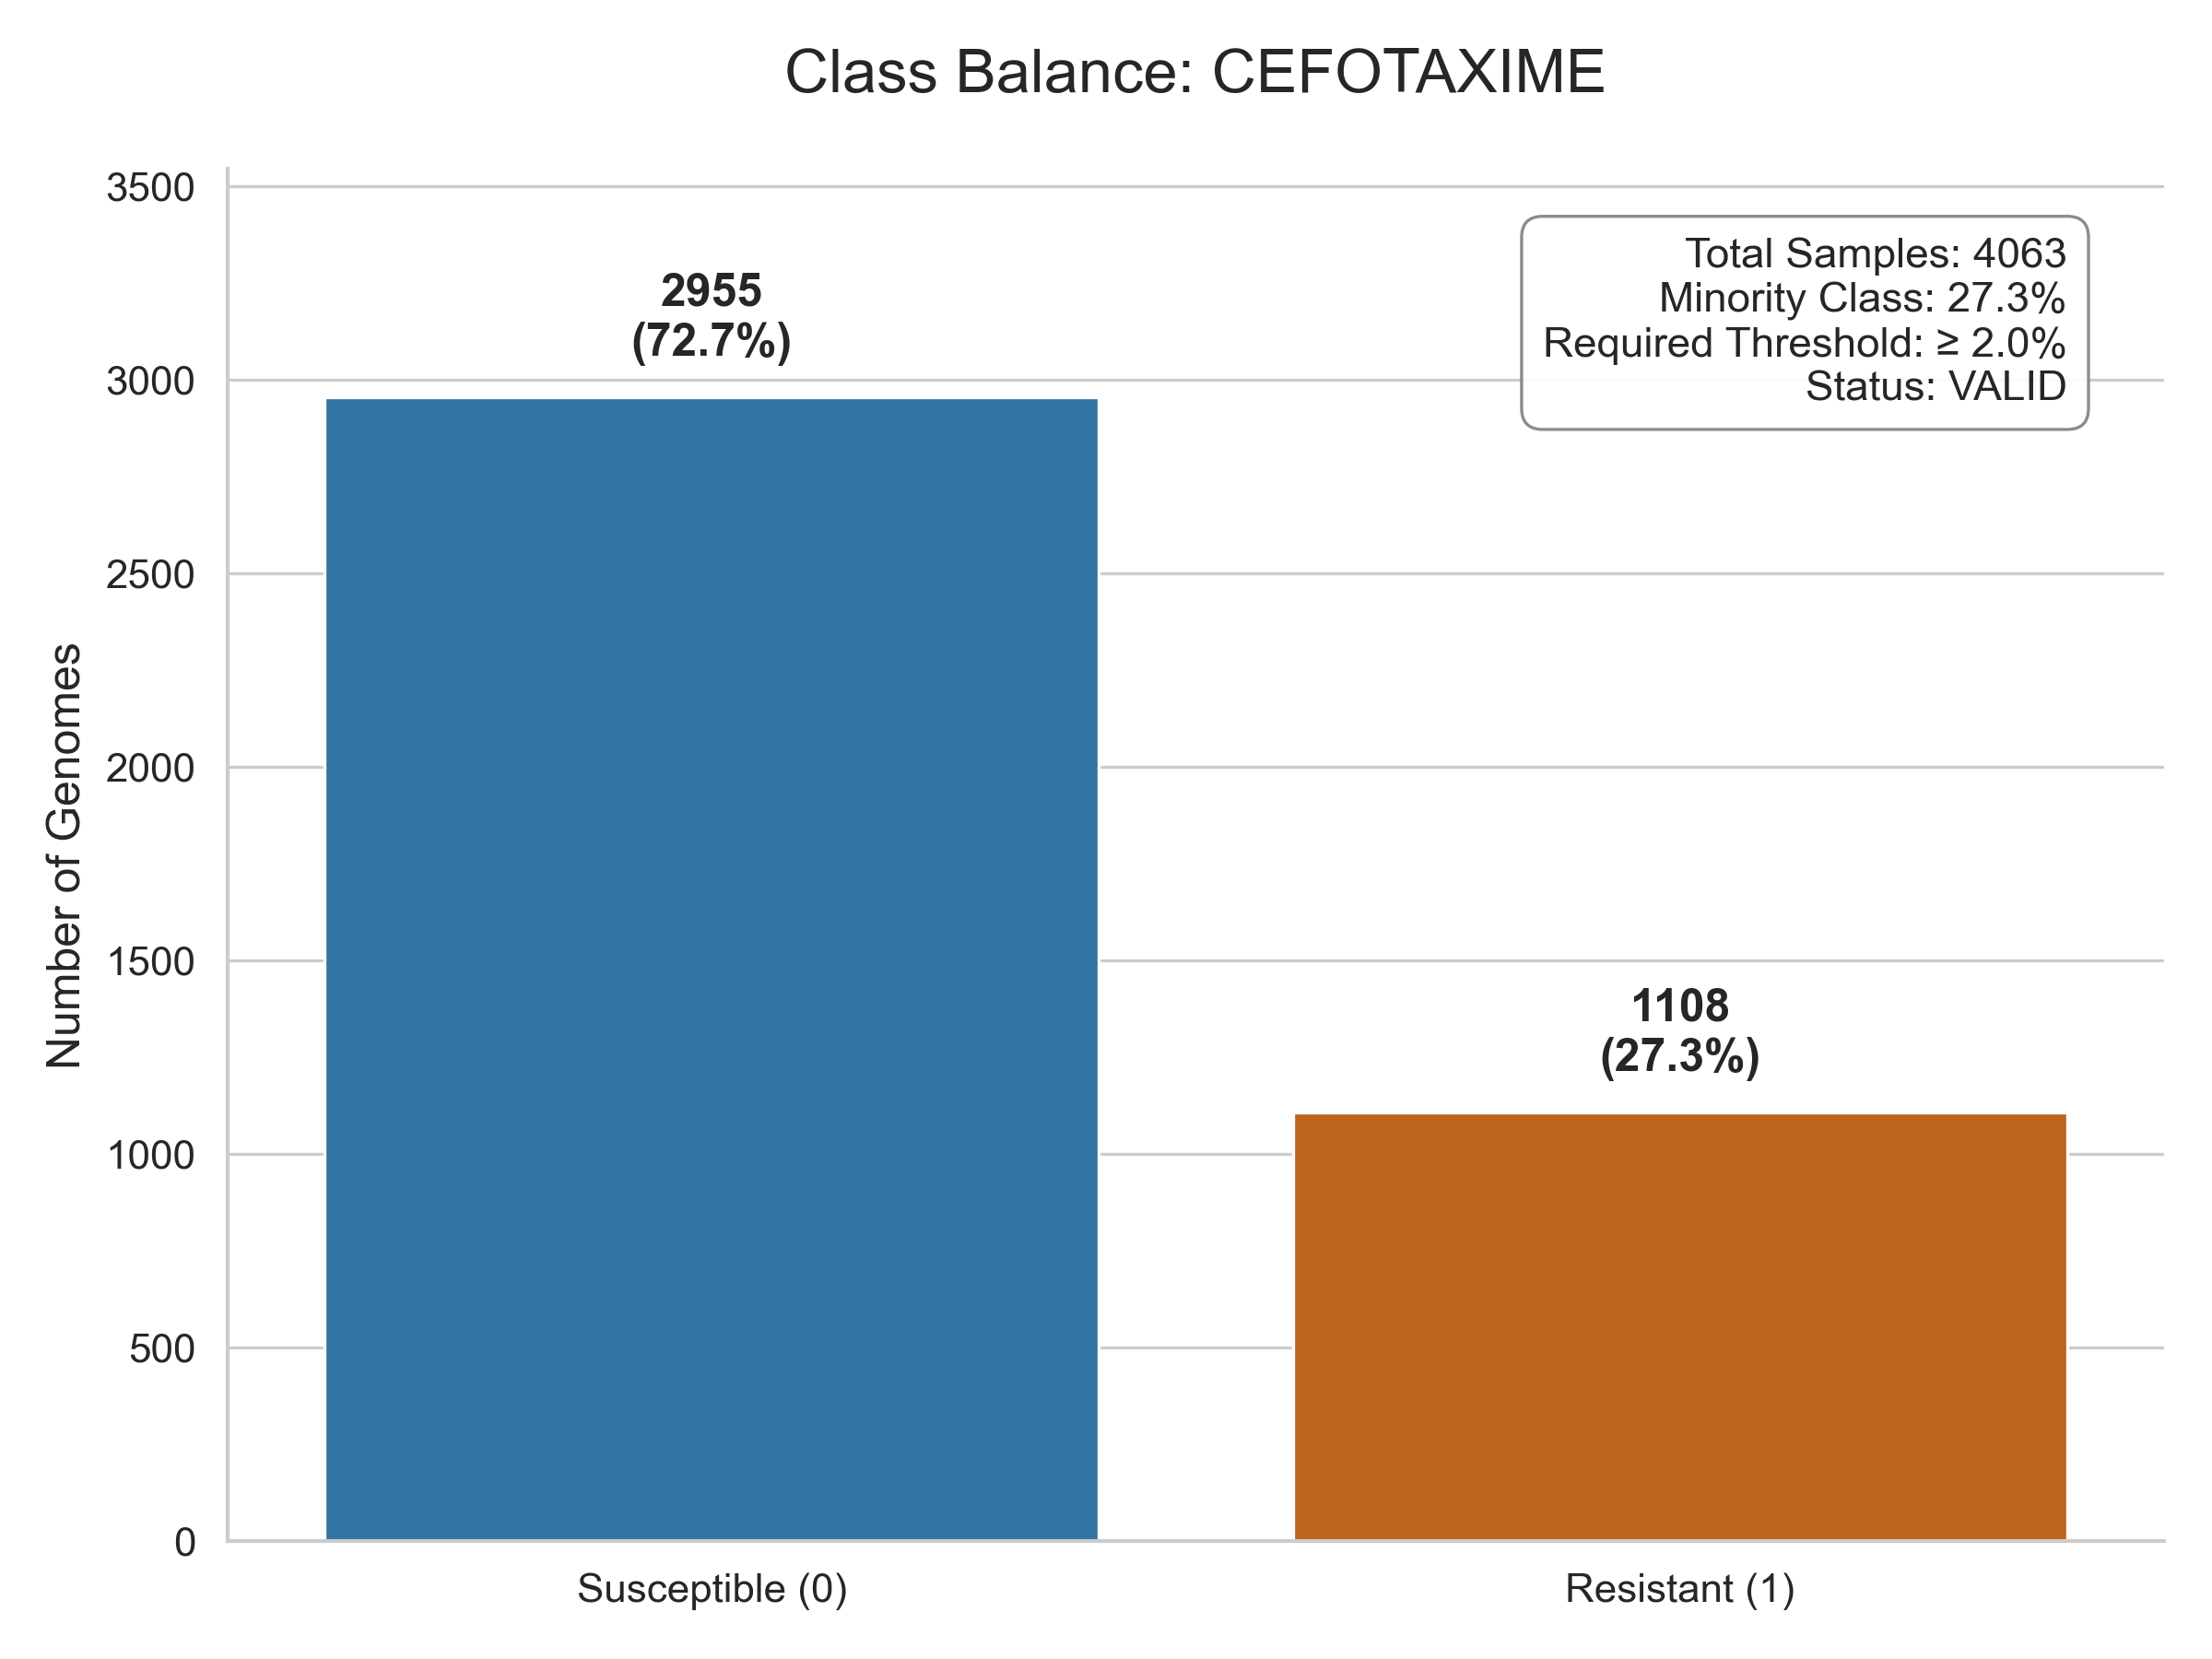

The table this chart was drawn from, first rows:
Phenotype, Count
Susceptible (0), 2955
Resistant (1), 1108
